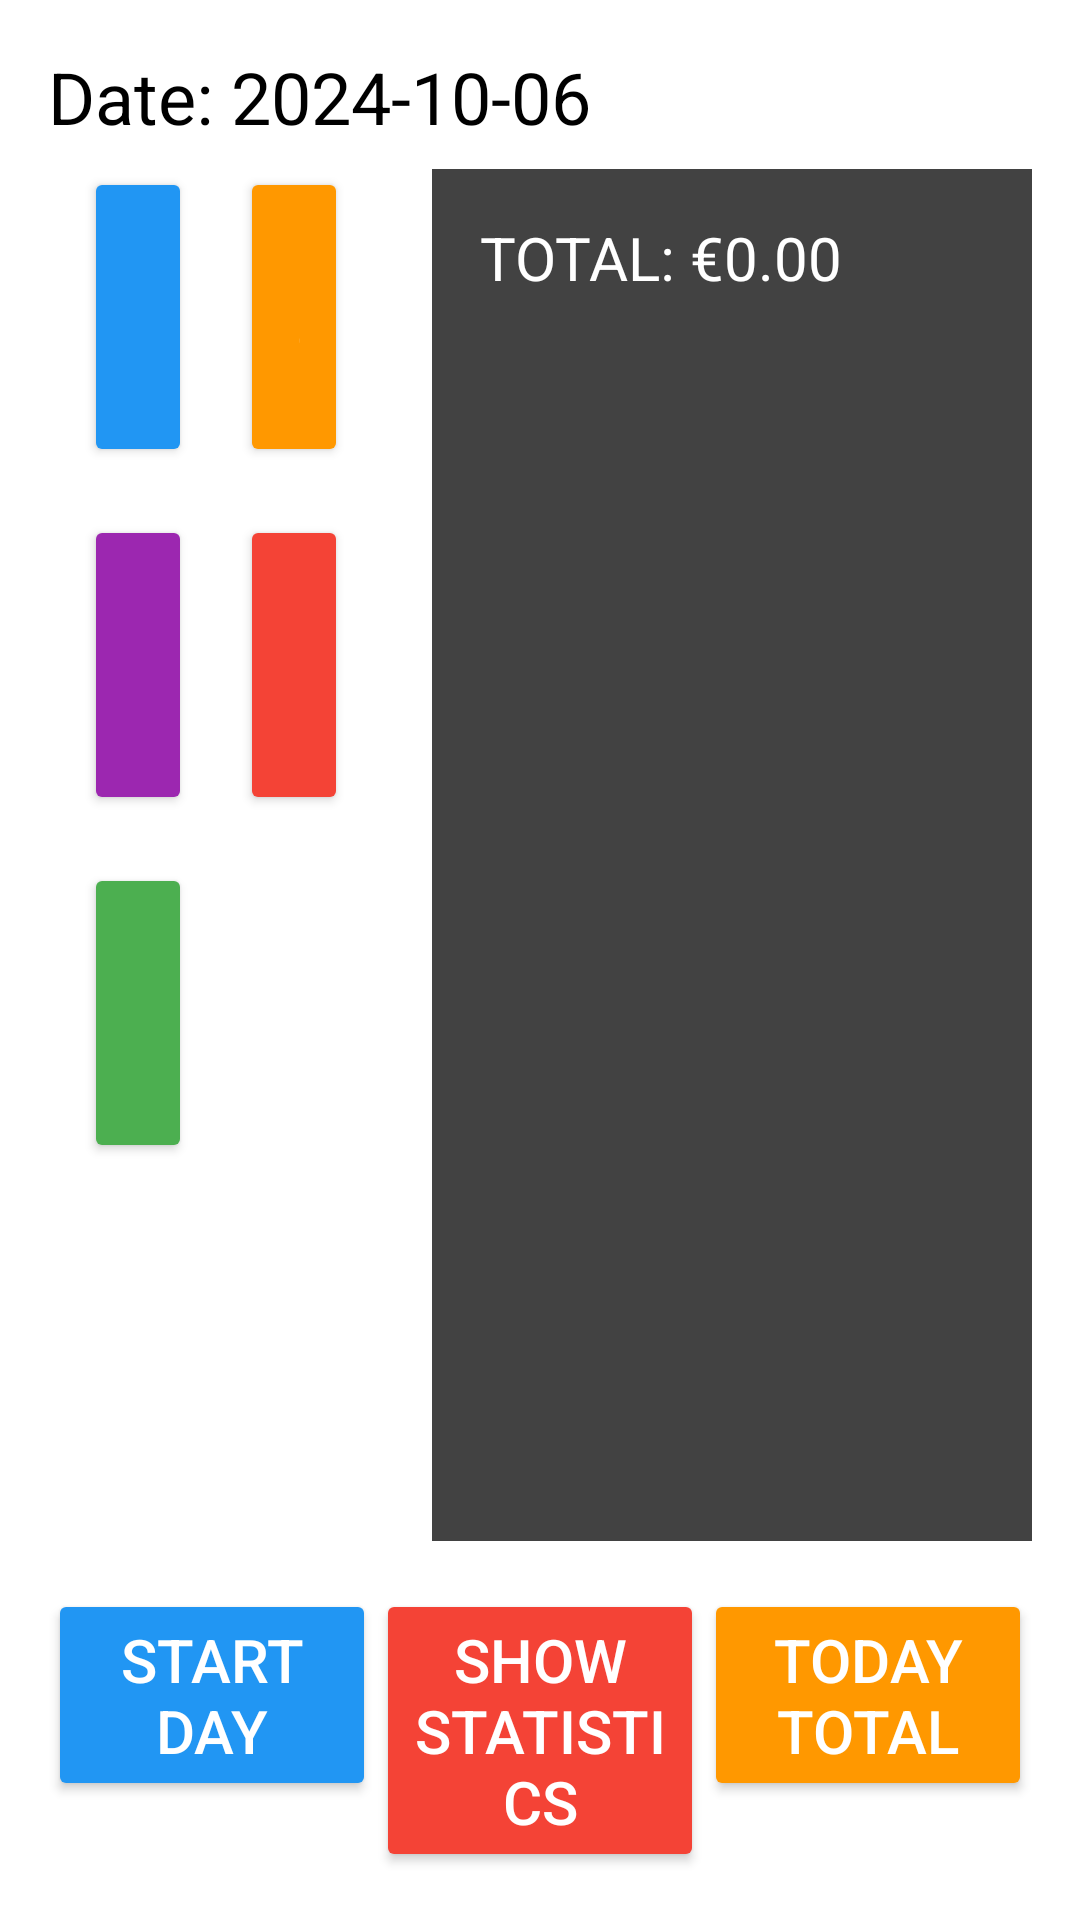

The Android layout XML behind this screen, and the referenced resources:
<!-- AndroidManifest.xml: application theme Theme.JakePOSv001 -->
<!-- res/layout/activity_main.xml -->
<LinearLayout xmlns:android="http://schemas.android.com/apk/res/android"
    android:layout_width="match_parent"
    android:layout_height="match_parent"
    android:orientation="vertical"
    android:padding="16dp">

    <TextView
        android:id="@+id/text_date"
        android:layout_width="204dp"
        android:layout_height="wrap_content"
        android:layout_marginBottom="8dp"
        android:text="Date: 2024-10-06"
        android:textColor="#000000"
        android:textSize="24sp" />

    <LinearLayout
        android:layout_width="match_parent"
        android:layout_height="0dp"
        android:layout_weight="1"
        android:orientation="horizontal">

        <GridLayout
            android:layout_width="0dp"
            android:layout_height="483dp"
            android:layout_gravity="center"
            android:layout_weight="1"
            android:columnCount="2"
            android:padding="4dp"
            android:rowCount="3">

            <Button
                android:id="@+id/btn_beverages"
                android:layout_width="0dp"
                android:layout_height="100dp"
                android:layout_columnWeight="1"
                android:layout_margin="8dp"
                android:backgroundTint="#2196F3"
                android:padding="20dp"
                android:text="Beverages"
                android:textColor="#FFFFFF"
                android:textSize="20sp" />

            <Button
                android:id="@+id/btn_food"
                android:layout_width="0dp"
                android:layout_height="100dp"
                android:layout_columnWeight="1"
                android:layout_margin="8dp"
                android:backgroundTint="#FF9800"
                android:padding="20dp"
                android:text="Food"
                android:textColor="#FFFFFF"
                android:textSize="20sp" />

            <Button
                android:id="@+id/btn_add_extra"
                android:layout_width="0dp"
                android:layout_height="100dp"
                android:layout_columnWeight="1"
                android:layout_margin="8dp"
                android:backgroundTint="#9C27B0"
                android:padding="20dp"
                android:text="Add Extra"
                android:textColor="#FFFFFF"
                android:textSize="20sp" />

            <Button
                android:id="@+id/btn_void"
                android:layout_width="0dp"
                android:layout_height="100dp"
                android:layout_columnWeight="1"
                android:layout_margin="8dp"
                android:backgroundTint="#F44336"
                android:padding="20dp"
                android:text="Void"
                android:textColor="#FFFFFF"
                android:textSize="20sp" />

            <Button
                android:id="@+id/btn_finish_order"
                android:layout_width="0dp"
                android:layout_height="100dp"
                android:layout_columnWeight="1"
                android:layout_margin="8dp"
                android:backgroundTint="#4CAF50"
                android:padding="20dp"
                android:text="Finish Order"
                android:textColor="#FFFFFF"
                android:textSize="20sp" />
        </GridLayout>

        <LinearLayout
            android:layout_width="200dp"
            android:layout_height="match_parent"
            android:layout_marginStart="16dp"
            android:background="#424242"
            android:padding="16dp">

            <TextView
                android:id="@+id/text_total"
                android:layout_width="162dp"
                android:layout_height="632dp"
                android:layout_marginBottom="16dp"
                android:text="TOTAL: €0.00"
                android:textColor="#FFFFFF"
                android:textSize="20sp" />
        </LinearLayout>
    </LinearLayout>

    <LinearLayout
        android:layout_width="match_parent"
        android:layout_height="wrap_content"
        android:layout_marginTop="16dp"
        android:orientation="horizontal">

        <Button
            android:id="@+id/btn_start_day"
            android:layout_width="0dp"
            android:layout_height="wrap_content"
            android:layout_weight="1"
            android:backgroundTint="#2196F3"
            android:text="Start Day"
            android:textColor="#FFFFFF"
            android:textSize="20sp" />

        <Button
            android:id="@+id/btn_show_statistics"
            android:layout_width="0dp"
            android:layout_height="wrap_content"
            android:layout_weight="1"
            android:backgroundTint="#F44336"
            android:text="Show Statistics"
            android:textColor="#FFFFFF"
            android:textSize="20sp" />

        <Button
            android:id="@+id/btn_today_total"
            android:layout_width="0dp"
            android:layout_height="wrap_content"
            android:layout_weight="1"
            android:backgroundTint="#FF9800"
            android:text="Today Total"
            android:textColor="#FFFFFF"
            android:textSize="20sp" />
    </LinearLayout>
</LinearLayout>
<!-- resources referenced by this layout -->
<resources>
  <style name="Theme.JakePOSv001" parent="Theme.MaterialComponents.DayNight.DarkActionBar">
          
          <item name="colorPrimary">@color/purple_500</item>
          <item name="colorPrimaryVariant">@color/purple_700</item>
          <item name="colorOnPrimary">@color/white</item>
          
          <item name="colorSecondary">@color/teal_200</item>
          <item name="colorSecondaryVariant">@color/teal_700</item>
          <item name="colorOnSecondary">@color/black</item>
          
          <item name="android:statusBarColor">?attr/colorPrimaryVariant</item>
          
      </style>
  <!-- not gathered from this repository: default colours our renderer supplied (Android Studio template values) -->
  <color name="purple_500">#FF6200EE</color>
  <color name="purple_700">#FF3700B3</color>
  <color name="teal_200">#FF03DAC5</color>
  <color name="teal_700">#FF018786</color>
  <color name="black">#FF000000</color>
  <color name="white">#FFFFFFFF</color>
</resources>
